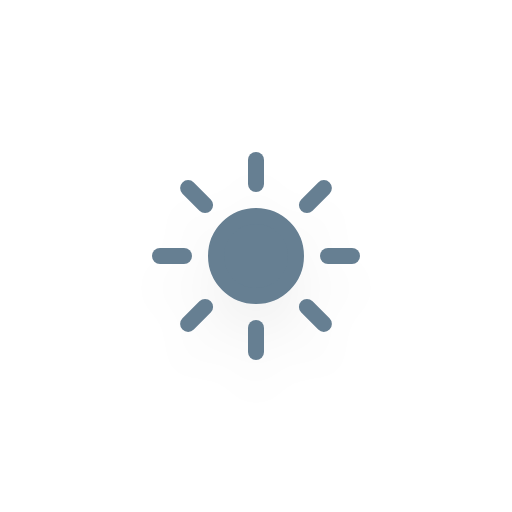
t = 0.00 s
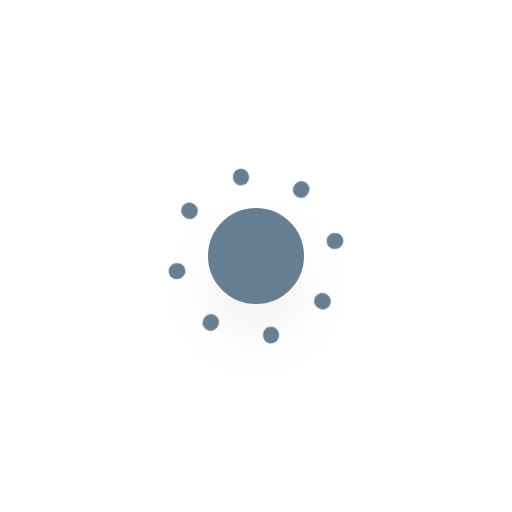
t = 5.00 s
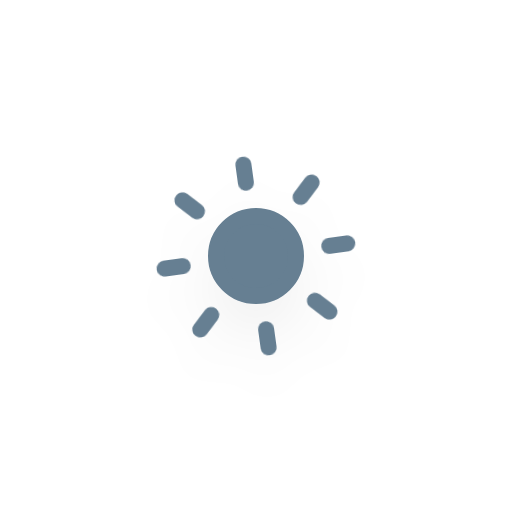
t = 5.75 s
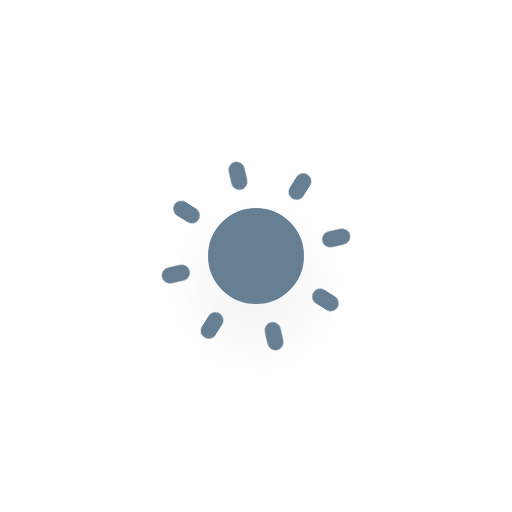
t = 6.50 s
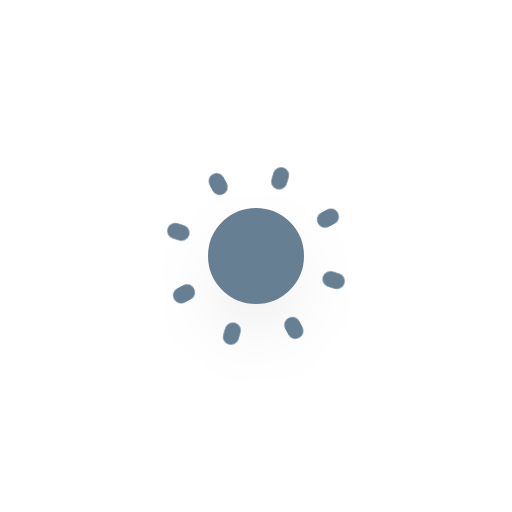
t = 7.25 s
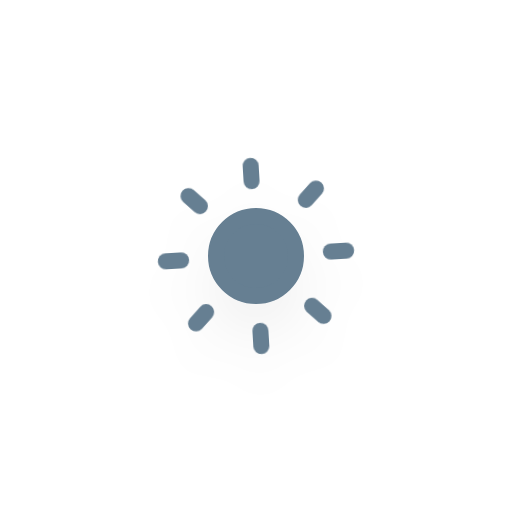
t = 8.38 s

The animated SVG that drew these frames (rendered in a browser with its animation timeline set to each time). Animation: 10 CSS @keyframes rules; frames cover the first 8.38 s, repeats indefinitely.

<?xml version="1.0" encoding="utf-8"?>
<!-- (c) ammap.com | SVG weather icons -->
<svg
    version="1.1"
    xmlns="http://www.w3.org/2000/svg"
    xmlns:xlink="http://www.w3.org/1999/xlink"
    width="64"
    height="64"
    viewBox="0 0 64 64">
    <defs>
        <filter id="blur" width="200%" height="200%">
            <feGaussianBlur in="SourceAlpha" stdDeviation="3"/>
            <feOffset dx="0" dy="4" result="offsetblur"/>
            <feComponentTransfer>
                <feFuncA type="linear" slope="0.05"/>
            </feComponentTransfer>
            <feMerge>
                <feMergeNode/>
                <feMergeNode in="SourceGraphic"/>
            </feMerge>
        </filter>
        <style type="text/css"><![CDATA[
/*
** CLOUDS
*/
@keyframes am-weather-cloud-1 {
  0% {
    -webkit-transform: translate(-5px,0px);
       -moz-transform: translate(-5px,0px);
        -ms-transform: translate(-5px,0px);
            transform: translate(-5px,0px);
  }

  50% {
    -webkit-transform: translate(10px,0px);
       -moz-transform: translate(10px,0px);
        -ms-transform: translate(10px,0px);
            transform: translate(10px,0px);
  }

  100% {
    -webkit-transform: translate(-5px,0px);
       -moz-transform: translate(-5px,0px);
        -ms-transform: translate(-5px,0px);
            transform: translate(-5px,0px);
  }
}

.am-weather-cloud-1 {
  -webkit-animation-name: am-weather-cloud-1;
     -moz-animation-name: am-weather-cloud-1;
          animation-name: am-weather-cloud-1;
  -webkit-animation-duration: 7s;
     -moz-animation-duration: 7s;
          animation-duration: 7s;
  -webkit-animation-timing-function: linear;
     -moz-animation-timing-function: linear;
          animation-timing-function: linear;
  -webkit-animation-iteration-count: infinite;
     -moz-animation-iteration-count: infinite;
          animation-iteration-count: infinite;
}

@keyframes am-weather-cloud-2 {
  0% {
    -webkit-transform: translate(0px,0px);
       -moz-transform: translate(0px,0px);
        -ms-transform: translate(0px,0px);
            transform: translate(0px,0px);
  }

  50% {
    -webkit-transform: translate(2px,0px);
       -moz-transform: translate(2px,0px);
        -ms-transform: translate(2px,0px);
            transform: translate(2px,0px);
  }

  100% {
    -webkit-transform: translate(0px,0px);
       -moz-transform: translate(0px,0px);
        -ms-transform: translate(0px,0px);
            transform: translate(0px,0px);
  }
}

.am-weather-cloud-2 {
  -webkit-animation-name: am-weather-cloud-2;
     -moz-animation-name: am-weather-cloud-2;
          animation-name: am-weather-cloud-2;
  -webkit-animation-duration: 3s;
     -moz-animation-duration: 3s;
          animation-duration: 3s;
  -webkit-animation-timing-function: linear;
     -moz-animation-timing-function: linear;
          animation-timing-function: linear;
  -webkit-animation-iteration-count: infinite;
     -moz-animation-iteration-count: infinite;
          animation-iteration-count: infinite;
}

/*
** SUN
*/
@keyframes am-weather-sun {
  0% {
    -webkit-transform: rotate(0deg);
       -moz-transform: rotate(0deg);
        -ms-transform: rotate(0deg);
            transform: rotate(0deg);
  }

  100% {
    -webkit-transform: rotate(360deg);
       -moz-transform: rotate(360deg);
        -ms-transform: rotate(360deg);
            transform: rotate(360deg);
  }
}

.am-weather-sun {
  -webkit-animation-name: am-weather-sun;
     -moz-animation-name: am-weather-sun;
      -ms-animation-name: am-weather-sun;
          animation-name: am-weather-sun;
  -webkit-animation-duration: 9s;
     -moz-animation-duration: 9s;
      -ms-animation-duration: 9s;
          animation-duration: 9s;
  -webkit-animation-timing-function: linear;
     -moz-animation-timing-function: linear;
      -ms-animation-timing-function: linear;
          animation-timing-function: linear;
  -webkit-animation-iteration-count: infinite;
     -moz-animation-iteration-count: infinite;
      -ms-animation-iteration-count: infinite;
          animation-iteration-count: infinite;
}

@keyframes am-weather-sun-shiny {
  0% {
    stroke-dasharray: 3px 10px;
    stroke-dashoffset: 0px;
  }

  50% {
    stroke-dasharray: 0.1px 10px;
    stroke-dashoffset: -1px;
  }

  100% {
    stroke-dasharray: 3px 10px;
    stroke-dashoffset: 0px;
  }
}

.am-weather-sun-shiny line {
  -webkit-animation-name: am-weather-sun-shiny;
     -moz-animation-name: am-weather-sun-shiny;
      -ms-animation-name: am-weather-sun-shiny;
          animation-name: am-weather-sun-shiny;
  -webkit-animation-duration: 2s;
     -moz-animation-duration: 2s;
      -ms-animation-duration: 2s;
          animation-duration: 2s;
  -webkit-animation-timing-function: linear;
     -moz-animation-timing-function: linear;
      -ms-animation-timing-function: linear;
          animation-timing-function: linear;
  -webkit-animation-iteration-count: infinite;
     -moz-animation-iteration-count: infinite;
      -ms-animation-iteration-count: infinite;
          animation-iteration-count: infinite;
}




/*
** MOON
*/
@keyframes am-weather-moon {
  0% {
    -webkit-transform: rotate(0deg);
       -moz-transform: rotate(0deg);
        -ms-transform: rotate(0deg);
            transform: rotate(0deg);
  }

  50% {
    -webkit-transform: rotate(15deg);
       -moz-transform: rotate(15deg);
        -ms-transform: rotate(15deg);
            transform: rotate(15deg);
  }

  100% {
    -webkit-transform: rotate(0deg);
       -moz-transform: rotate(0deg);
        -ms-transform: rotate(0deg);
            transform: rotate(0deg);
  }
}

.am-weather-moon {
  -webkit-animation-name: am-weather-moon;
     -moz-animation-name: am-weather-moon;
      -ms-animation-name: am-weather-moon;
          animation-name: am-weather-moon;
  -webkit-animation-duration: 6s;
     -moz-animation-duration: 6s;
      -ms-animation-duration: 6s;
          animation-duration: 6s;
  -webkit-animation-timing-function: linear;
     -moz-animation-timing-function: linear;
      -ms-animation-timing-function: linear;
          animation-timing-function: linear;
  -webkit-animation-iteration-count: infinite;
     -moz-animation-iteration-count: infinite;
      -ms-animation-iteration-count: infinite;
          animation-iteration-count: infinite;
  -webkit-transform-origin: 12.5px 15.15px 0; /* TODO FF CENTER ISSUE */
     -moz-transform-origin: 12.5px 15.15px 0; /* TODO FF CENTER ISSUE */
      -ms-transform-origin: 12.5px 15.15px 0; /* TODO FF CENTER ISSUE */
          transform-origin: 12.5px 15.15px 0; /* TODO FF CENTER ISSUE */
}

@keyframes am-weather-moon-star-1 {
  0% {
    opacity: 0;
  }

  100% {
    opacity: 1;
  }
}

.am-weather-moon-star-1 {
  -webkit-animation-name: am-weather-moon-star-1;
     -moz-animation-name: am-weather-moon-star-1;
      -ms-animation-name: am-weather-moon-star-1;
          animation-name: am-weather-moon-star-1;
  -webkit-animation-delay: 3s;
     -moz-animation-delay: 3s;
      -ms-animation-delay: 3s;
          animation-delay: 3s;
  -webkit-animation-duration: 5s;
     -moz-animation-duration: 5s;
      -ms-animation-duration: 5s;
          animation-duration: 5s;
  -webkit-animation-timing-function: linear;
     -moz-animation-timing-function: linear;
      -ms-animation-timing-function: linear;
          animation-timing-function: linear;
  -webkit-animation-iteration-count: 1;
     -moz-animation-iteration-count: 1;
      -ms-animation-iteration-count: 1;
          animation-iteration-count: 1;
}

@keyframes am-weather-moon-star-2 {
  0% {
    opacity: 0;
  }

  100% {
    opacity: 1;
  }
}

.am-weather-moon-star-2 {
  -webkit-animation-name: am-weather-moon-star-2;
     -moz-animation-name: am-weather-moon-star-2;
      -ms-animation-name: am-weather-moon-star-2;
          animation-name: am-weather-moon-star-2;
  -webkit-animation-delay: 5s;
     -moz-animation-delay: 5s;
      -ms-animation-delay: 5s;
          animation-delay: 5s;
  -webkit-animation-duration: 4s;
     -moz-animation-duration: 4s;
      -ms-animation-duration: 4s;
          animation-duration: 4s;
  -webkit-animation-timing-function: linear;
     -moz-animation-timing-function: linear;
      -ms-animation-timing-function: linear;
          animation-timing-function: linear;
  -webkit-animation-iteration-count: 1;
     -moz-animation-iteration-count: 1;
      -ms-animation-iteration-count: 1;
          animation-iteration-count: 1;
}

/*
** RAIN
*/
@keyframes am-weather-rain {
  0% {
    stroke-dashoffset: 0;
  }

  100% {
    stroke-dashoffset: -100;
  }
}

.am-weather-rain-1 {
  -webkit-animation-name: am-weather-rain;
     -moz-animation-name: am-weather-rain;
      -ms-animation-name: am-weather-rain;
          animation-name: am-weather-rain;
  -webkit-animation-duration: 8s;
     -moz-animation-duration: 8s;
      -ms-animation-duration: 8s;
          animation-duration: 8s;
  -webkit-animation-timing-function: linear;
     -moz-animation-timing-function: linear;
      -ms-animation-timing-function: linear;
          animation-timing-function: linear;
  -webkit-animation-iteration-count: infinite;
     -moz-animation-iteration-count: infinite;
      -ms-animation-iteration-count: infinite;
          animation-iteration-count: infinite;
}

.am-weather-rain-2 {
  -webkit-animation-name: am-weather-rain;
     -moz-animation-name: am-weather-rain;
      -ms-animation-name: am-weather-rain;
          animation-name: am-weather-rain;
  -webkit-animation-delay: 0.25s;
     -moz-animation-delay: 0.25s;
      -ms-animation-delay: 0.25s;
          animation-delay: 0.25s;
  -webkit-animation-duration: 8s;
     -moz-animation-duration: 8s;
      -ms-animation-duration: 8s;
          animation-duration: 8s;
  -webkit-animation-timing-function: linear;
     -moz-animation-timing-function: linear;
      -ms-animation-timing-function: linear;
          animation-timing-function: linear;
  -webkit-animation-iteration-count: infinite;
     -moz-animation-iteration-count: infinite;
      -ms-animation-iteration-count: infinite;
          animation-iteration-count: infinite;
}


/*
** SNOW
*/
@keyframes am-weather-snow {
  0% {
    -webkit-transform: translateX(0) translateY(0);
       -moz-transform: translateX(0) translateY(0);
        -ms-transform: translateX(0) translateY(0);
            transform: translateX(0) translateY(0);
  }

  33.33% {
    -webkit-transform: translateX(-1.2px) translateY(2px);
       -moz-transform: translateX(-1.2px) translateY(2px);
        -ms-transform: translateX(-1.2px) translateY(2px);
            transform: translateX(-1.2px) translateY(2px);
  }

  66.66% {
    -webkit-transform: translateX(1.4px) translateY(4px);
       -moz-transform: translateX(1.4px) translateY(4px);
        -ms-transform: translateX(1.4px) translateY(4px);
            transform: translateX(1.4px) translateY(4px);
    opacity: 1;
  }

  100% {
    -webkit-transform: translateX(-1.6px) translateY(6px);
       -moz-transform: translateX(-1.6px) translateY(6px);
        -ms-transform: translateX(-1.6px) translateY(6px);
            transform: translateX(-1.6px) translateY(6px);
    opacity: 0;
  }
}

@keyframes am-weather-snow-reverse {
  0% {
    -webkit-transform: translateX(0) translateY(0);
       -moz-transform: translateX(0) translateY(0);
        -ms-transform: translateX(0) translateY(0);
            transform: translateX(0) translateY(0);
  }

  33.33% {
    -webkit-transform: translateX(1.2px) translateY(2px);
       -moz-transform: translateX(1.2px) translateY(2px);
        -ms-transform: translateX(1.2px) translateY(2px);
            transform: translateX(1.2px) translateY(2px);
  }

  66.66% {
    -webkit-transform: translateX(-1.4px) translateY(4px);
       -moz-transform: translateX(-1.4px) translateY(4px);
        -ms-transform: translateX(-1.4px) translateY(4px);
            transform: translateX(-1.4px) translateY(4px);
    opacity: 1;
  }

  100% {
    -webkit-transform: translateX(1.6px) translateY(6px);
       -moz-transform: translateX(1.6px) translateY(6px);
        -ms-transform: translateX(1.6px) translateY(6px);
            transform: translateX(1.6px) translateY(6px);
    opacity: 0;
  }
}

.am-weather-snow-1 {
  -webkit-animation-name: am-weather-snow;
     -moz-animation-name: am-weather-snow;
      -ms-animation-name: am-weather-snow;
          animation-name: am-weather-snow;
  -webkit-animation-duration: 2s;
     -moz-animation-duration: 2s;
      -ms-animation-duration: 2s;
          animation-duration: 2s;
  -webkit-animation-timing-function: linear;
     -moz-animation-timing-function: linear;
      -ms-animation-timing-function: linear;
          animation-timing-function: linear;
  -webkit-animation-iteration-count: infinite;
     -moz-animation-iteration-count: infinite;
      -ms-animation-iteration-count: infinite;
          animation-iteration-count: infinite;
}

.am-weather-snow-2 {
  -webkit-animation-name: am-weather-snow;
     -moz-animation-name: am-weather-snow;
      -ms-animation-name: am-weather-snow;
          animation-name: am-weather-snow;
  -webkit-animation-delay: 1.2s;
     -moz-animation-delay: 1.2s;
      -ms-animation-delay: 1.2s;
          animation-delay: 1.2s;
  -webkit-animation-duration: 2s;
     -moz-animation-duration: 2s;
      -ms-animation-duration: 2s;
          animation-duration: 2s;
  -webkit-animation-timing-function: linear;
     -moz-animation-timing-function: linear;
      -ms-animation-timing-function: linear;
          animation-timing-function: linear;
  -webkit-animation-iteration-count: infinite;
     -moz-animation-iteration-count: infinite;
      -ms-animation-iteration-count: infinite;
          animation-iteration-count: infinite;
}

.am-weather-snow-3 {
  -webkit-animation-name: am-weather-snow-reverse;
     -moz-animation-name: am-weather-snow-reverse;
      -ms-animation-name: am-weather-snow-reverse;
          animation-name: am-weather-snow-reverse;
  -webkit-animation-duration: 2s;
     -moz-animation-duration: 2s;
      -ms-animation-duration: 2s;
          animation-duration: 2s;
  -webkit-animation-timing-function: linear;
     -moz-animation-timing-function: linear;
      -ms-animation-timing-function: linear;
          animation-timing-function: linear;
  -webkit-animation-iteration-count: infinite;
     -moz-animation-iteration-count: infinite;
      -ms-animation-iteration-count: infinite;
          animation-iteration-count: infinite;
}

/*
** EASING
*/
.am-weather-easing-ease-in-out {
  -webkit-animation-timing-function: ease-in-out;
     -moz-animation-timing-function: ease-in-out;
      -ms-animation-timing-function: ease-in-out;
          animation-timing-function: ease-in-out;
}

        ]]></style>
    </defs>
    <g filter="url(#blur)" id="day">
        <g transform="translate(32,32)">
            <g class="am-weather-sun am-weather-sun-shiny am-weather-easing-ease-in-out">
                <g>
                    <line fill="none" stroke="#667f92" stroke-linecap="round" stroke-width="2" transform="translate(0,9)" x1="0" x2="0" y1="0" y2="3" />
                </g>
                <g transform="rotate(45)">
                    <line fill="none" stroke="#667f92" stroke-linecap="round" stroke-width="2" transform="translate(0,9)" x1="0" x2="0" y1="0" y2="3" />
                </g>
                <g transform="rotate(90)">
                    <line fill="none" stroke="#667f92" stroke-linecap="round" stroke-width="2" transform="translate(0,9)" x1="0" x2="0" y1="0" y2="3" />
                </g>
                <g transform="rotate(135)">
                    <line fill="none" stroke="#667f92" stroke-linecap="round" stroke-width="2" transform="translate(0,9)" x1="0" x2="0" y1="0" y2="3" />
                </g>
                <g transform="rotate(180)">
                    <line fill="none" stroke="#667f92" stroke-linecap="round" stroke-width="2" transform="translate(0,9)" x1="0" x2="0" y1="0" y2="3" />
                </g>
                <g transform="rotate(225)">
                    <line fill="none" stroke="#667f92" stroke-linecap="round" stroke-width="2" transform="translate(0,9)" x1="0" x2="0" y1="0" y2="3" />
                </g>
                <g transform="rotate(270)">
                    <line fill="none" stroke="#667f92" stroke-linecap="round" stroke-width="2" transform="translate(0,9)" x1="0" x2="0" y1="0" y2="3" />
                </g>
                <g transform="rotate(315)">
                    <line fill="none" stroke="#667f92" stroke-linecap="round" stroke-width="2" transform="translate(0,9)" x1="0" x2="0" y1="0" y2="3" />
                </g>
            </g>
            <circle cx="0" cy="0" fill="#667f92" r="5" stroke="#667f92" stroke-width="2"/>
        </g>
    </g>
</svg>
